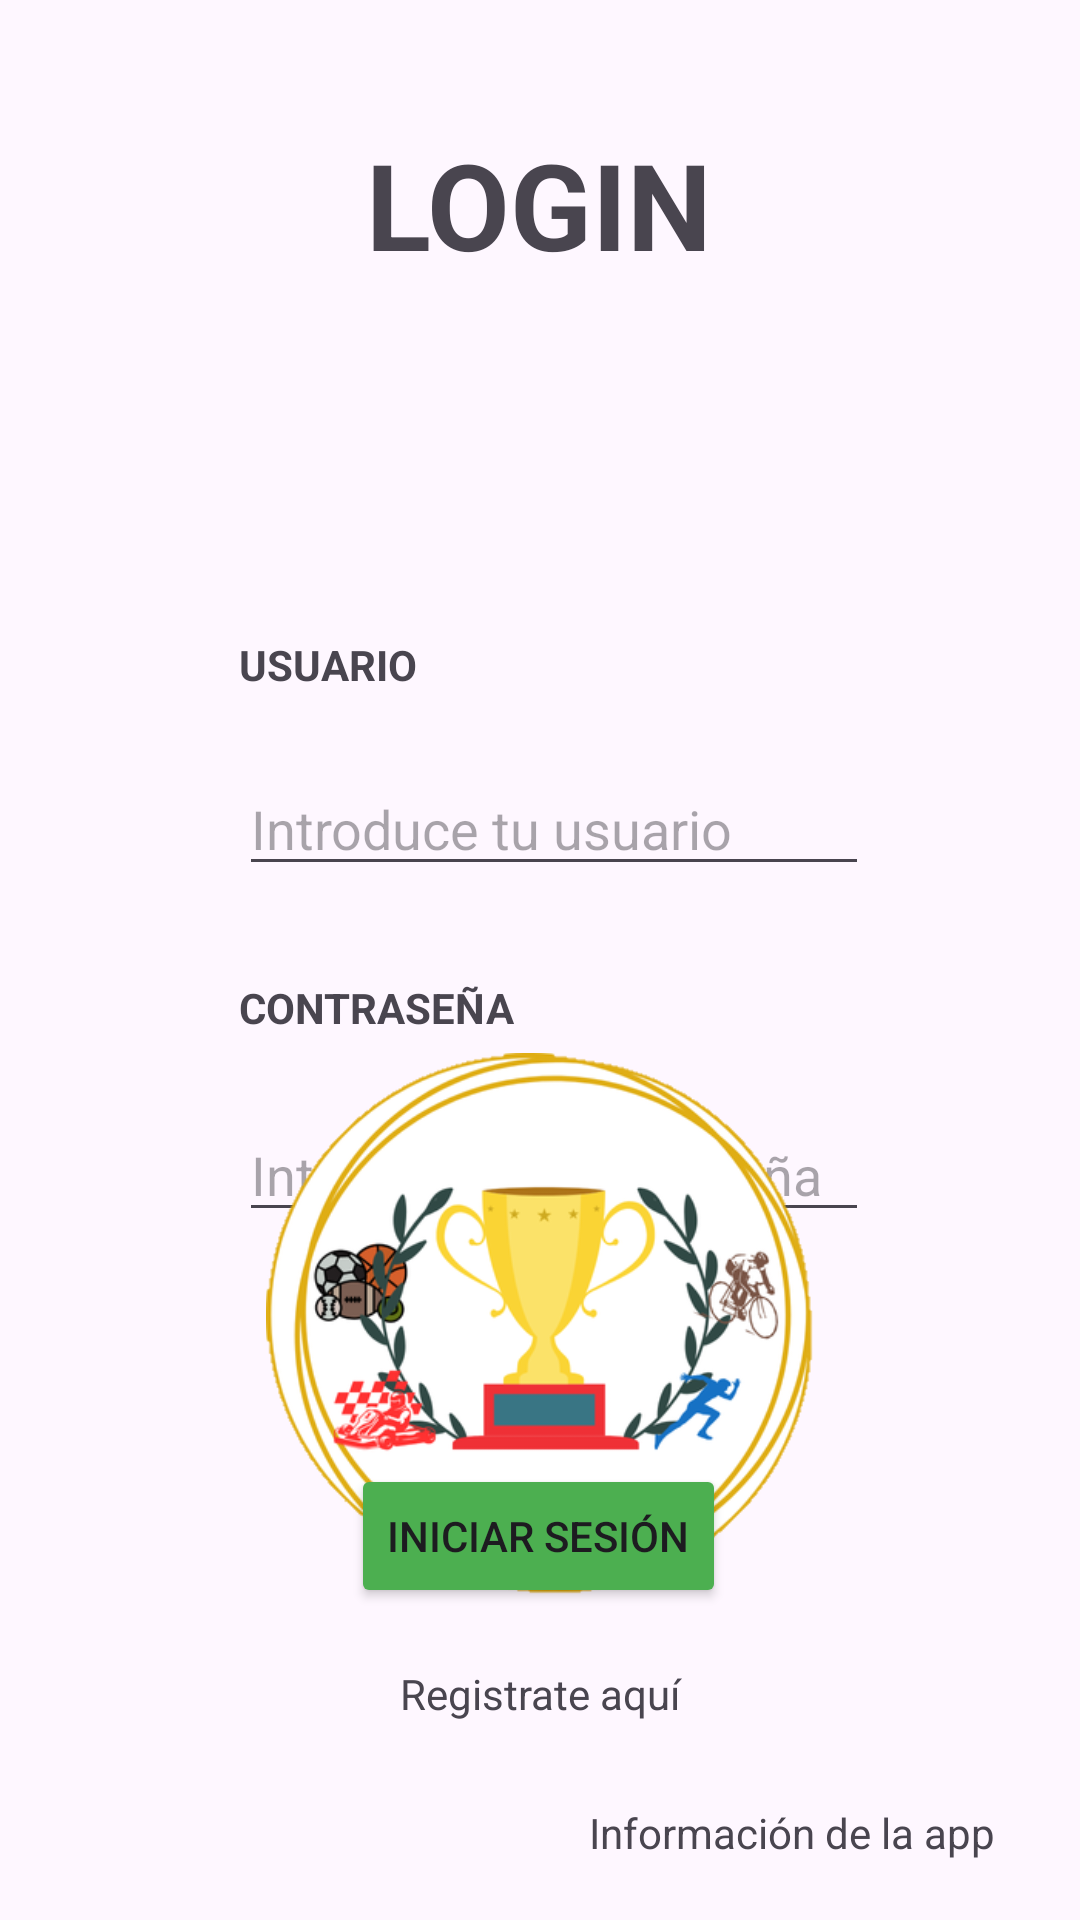

Produce the Android XML layout that renders to this screen, including the resource entries it uses.
<!-- AndroidManifest.xml: application theme Theme.ProyectoTFG -->
<!-- res/layout/login_main.xml -->
<?xml version="1.0" encoding="utf-8"?>
<androidx.constraintlayout.widget.ConstraintLayout xmlns:android="http://schemas.android.com/apk/res/android"
    xmlns:app="http://schemas.android.com/apk/res-auto"
    xmlns:tools="http://schemas.android.com/tools"
    android:id="@+id/main"
    android:layout_width="match_parent"
    android:layout_height="match_parent"
    tools:context=".Login">

    <TextView
        android:id="@+id/logintexview"
        android:layout_width="248dp"
        android:layout_height="56dp"
        android:layout_marginTop="40dp"
        android:gravity="center"
        android:text="LOGIN"
        android:textSize="40dp"
        android:textStyle="bold"
        app:layout_constraintEnd_toEndOf="parent"
        app:layout_constraintHorizontal_bias="0.496"
        app:layout_constraintStart_toStartOf="parent"
        app:layout_constraintTop_toTopOf="parent" />


    <TextView
        android:id="@+id/UsuariotextView"
        android:layout_width="125dp"
        android:layout_height="18dp"
        android:layout_marginTop="212dp"
        android:text="USUARIO"
        android:textStyle="bold"
        app:layout_constraintEnd_toEndOf="parent"
        app:layout_constraintHorizontal_bias="0.339"
        app:layout_constraintStart_toStartOf="parent"
        app:layout_constraintTop_toTopOf="parent" />

    <EditText
        android:id="@+id/UsuarioeditTextText"
        android:layout_width="wrap_content"
        android:layout_height="wrap_content"
        android:layout_marginTop="24dp"
        android:ems="10"
        android:hint="Introduce tu usuario"
        android:inputType="text"
        app:layout_constraintStart_toStartOf="@+id/UsuariotextView"
        app:layout_constraintTop_toBottomOf="@+id/UsuariotextView" />

    <TextView
        android:id="@+id/ContraseñatextView"
        android:layout_width="127dp"
        android:layout_height="20dp"
        android:layout_marginTop="31dp"
        android:text="CONTRASEÑA"
        app:layout_constraintStart_toStartOf="@+id/UsuarioeditTextText"
        app:layout_constraintTop_toBottomOf="@+id/UsuarioeditTextText"
        android:textStyle="bold"/>

    <EditText
        android:id="@+id/ContraseñaeditTextText2"
        android:layout_width="wrap_content"
        android:layout_height="wrap_content"
        android:layout_marginTop="23dp"
        android:ems="10"
        android:hint="Introduce tu contraseña"
        android:inputType="textPassword"
        app:layout_constraintStart_toStartOf="@+id/ContraseñatextView"
        app:layout_constraintTop_toBottomOf="@+id/ContraseñatextView" />

    <Button
        android:id="@+id/button"
        android:layout_width="wrap_content"
        android:layout_height="wrap_content"
        android:layout_marginBottom="104dp"
        android:backgroundTint="@color/green"
        android:text="Iniciar Sesión"
        app:layout_constraintBottom_toBottomOf="parent"
        app:layout_constraintEnd_toEndOf="parent"
        app:layout_constraintHorizontal_bias="0.498"
        app:layout_constraintStart_toStartOf="parent" />

    <TextView
        android:id="@+id/textViewRegistrate"
        android:layout_width="265dp"
        android:layout_height="25dp"
        android:layout_marginTop="16dp"
        android:gravity="center"
        android:text="Registrate aquí"
        app:layout_constraintEnd_toEndOf="parent"
        app:layout_constraintStart_toStartOf="parent"
        app:layout_constraintTop_toBottomOf="@+id/button" />

    <TextView
        android:id="@+id/textViewCreditos"
        android:layout_width="187dp"
        android:layout_height="26dp"
        android:layout_marginBottom="16dp"
        android:gravity="center"
        android:text="Información de la app"
        app:layout_constraintBottom_toBottomOf="parent"
        app:layout_constraintEnd_toEndOf="parent"
        app:layout_constraintHorizontal_bias="0.986"
        app:layout_constraintStart_toStartOf="parent" />

    <ImageView
        android:id="@+id/imageView"
        android:layout_width="267dp"
        android:layout_height="181dp"
        android:layout_marginTop="20dp"
        android:layout_marginBottom="36dp"
        app:layout_constraintBottom_toTopOf="@+id/button"
        app:layout_constraintEnd_toEndOf="parent"
        app:layout_constraintStart_toStartOf="parent"
        app:layout_constraintTop_toBottomOf="@+id/ContraseñaeditTextText2"
        app:srcCompat="@drawable/logotfg2" />



</androidx.constraintlayout.widget.ConstraintLayout>
<!-- resources referenced by this layout -->
<resources>
  <color name="green">#4CAF50</color>
  <!-- drawable logotfg2: png bitmap (drawable, 107986 bytes) -->
  <style name="Theme.ProyectoTFG" parent="Base.Theme.ProyectoTFG" />
  <style name="Base.Theme.ProyectoTFG" parent="Theme.Material3.DayNight.NoActionBar">
          
          
      </style>
</resources>
